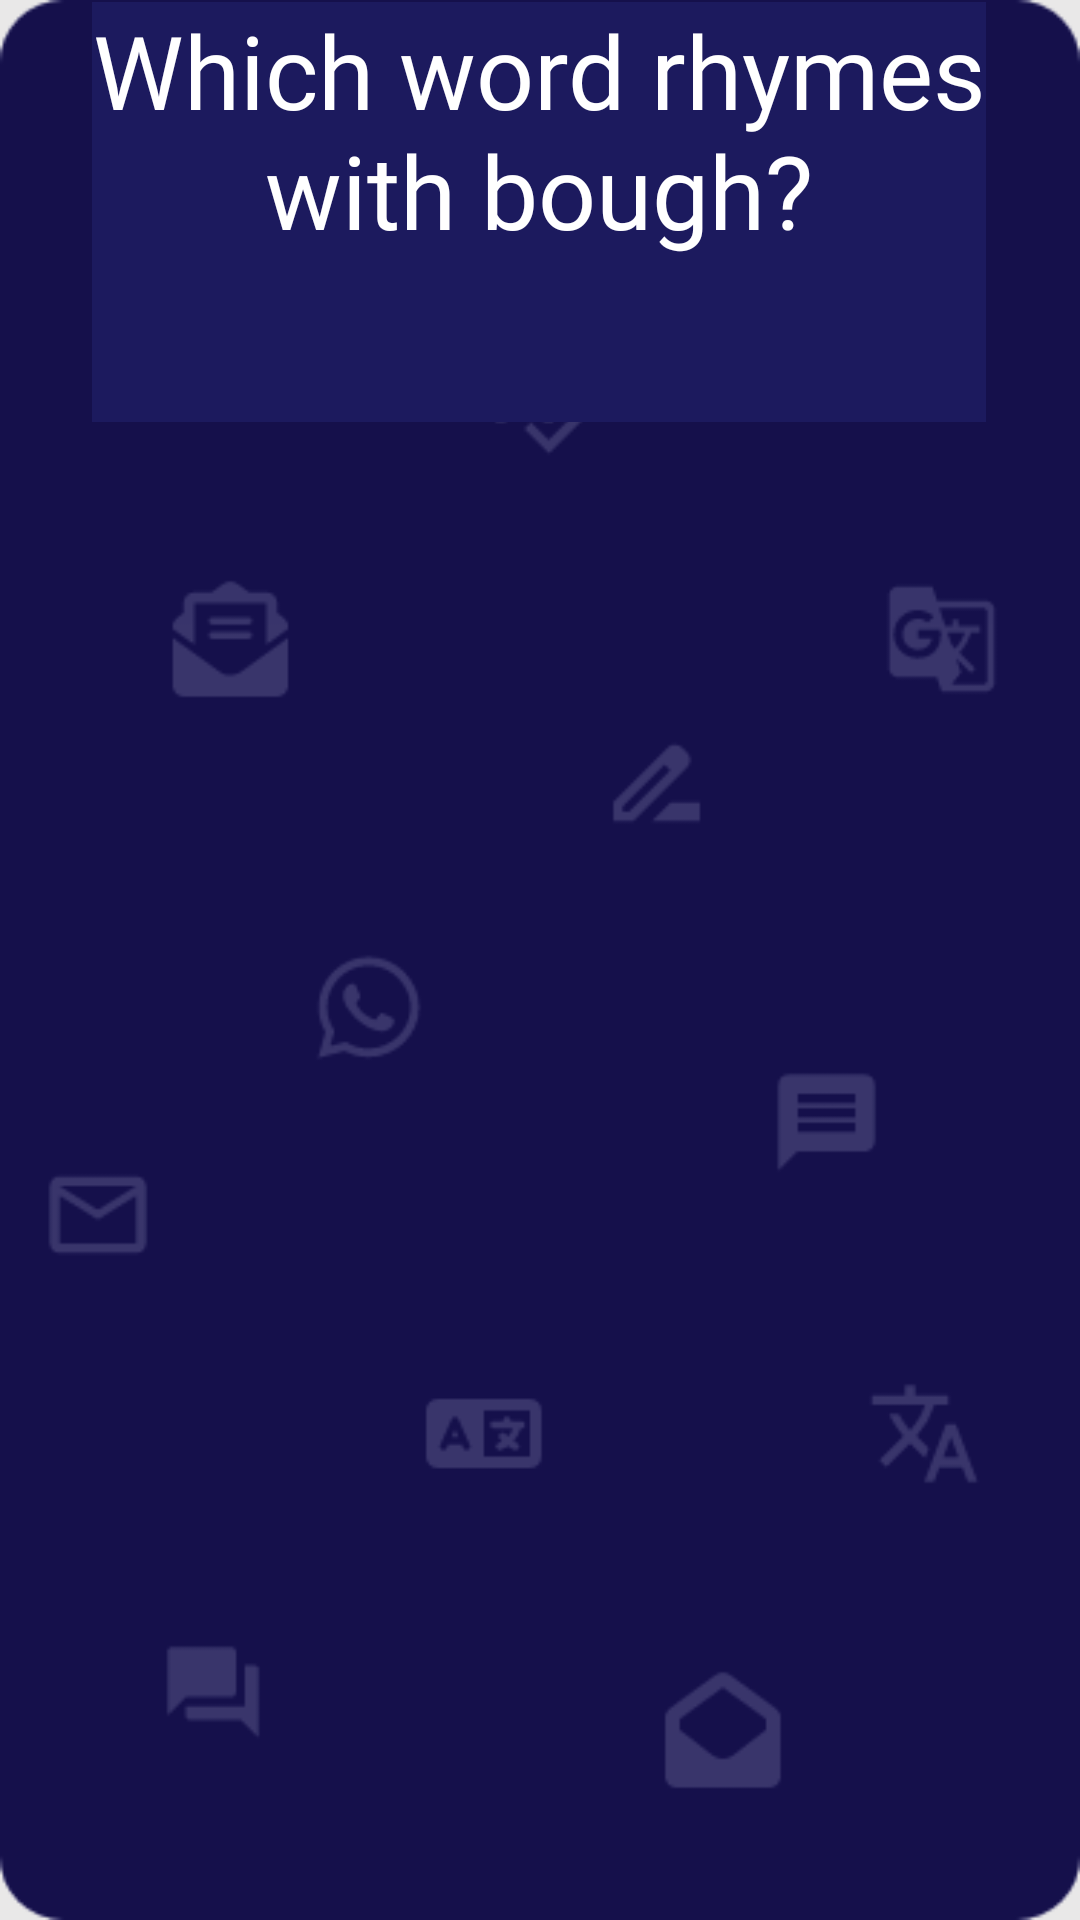

Layout XML and referenced resources for this Android screen:
<!-- AndroidManifest.xml: application theme Theme.IronDeersQueryTheory -->
<!-- res/layout/english_question6.xml -->
<?xml version="1.0" encoding="utf-8"?>
<androidx.constraintlayout.widget.ConstraintLayout xmlns:android="http://schemas.android.com/apk/res/android"
    xmlns:app="http://schemas.android.com/apk/res-auto"
    xmlns:tools="http://schemas.android.com/tools"
    android:layout_width="match_parent"
    android:layout_height="match_parent"
    android:background="@drawable/englishscreen1_6b802"
    tools:context=".englishQuestion6">

    <TextView
        android:id="@+id/textView3"
        android:layout_width="298dp"
        android:layout_height="140dp"
        android:layout_marginStart="56dp"
        android:layout_marginTop="46dp"
        android:layout_marginEnd="57dp"
        android:layout_marginBottom="545dp"
        android:background="@color/back"
        android:fontFamily="@font/nunito_bold"
        android:text="Which word rhymes with bough?"
        android:textAlignment="center"
        android:textColor="@color/white"
        android:textSize="34sp"
        app:layout_constraintBottom_toBottomOf="parent"
        app:layout_constraintEnd_toEndOf="parent"
        app:layout_constraintStart_toStartOf="parent"
        app:layout_constraintTop_toTopOf="parent" />
    

    <Button
        android:id="@+id/eq6_1"
        android:layout_width="298dp"
        android:layout_height="57dp"
        android:layout_marginStart="56dp"
        android:layout_marginTop="215dp"
        android:layout_marginEnd="57dp"
        android:layout_marginBottom="459dp"
        android:background="@color/back"
        android:fontFamily="@font/nunito_bold"
        android:text="Through"
        android:textAlignment="center"
        android:textSize="24sp"
        app:layout_constraintBottom_toBottomOf="parent"
        app:layout_constraintEnd_toEndOf="parent"
        app:layout_constraintStart_toStartOf="parent"
        app:layout_constraintTop_toTopOf="parent" />

    <Button
        android:id="@+id/eq6_2"
        android:layout_width="298dp"
        android:layout_height="57dp"
        android:layout_marginStart="56dp"
        android:layout_marginTop="330dp"
        android:layout_marginEnd="57dp"
        android:layout_marginBottom="344dp"
        android:background="@color/back"
        android:fontFamily="@font/nunito_bold"
        android:text="Cough"
        android:textSize="24sp"
        app:layout_constraintBottom_toBottomOf="parent"
        app:layout_constraintEnd_toEndOf="parent"
        app:layout_constraintStart_toStartOf="parent"
        app:layout_constraintTop_toTopOf="parent" />

    <Button
        android:id="@+id/eq6_3"
        android:layout_width="298dp"
        android:layout_height="57dp"
        android:layout_marginStart="56dp"
        android:layout_marginTop="445dp"
        android:layout_marginEnd="57dp"
        android:layout_marginBottom="229dp"
        android:background="@color/back"
        android:fontFamily="@font/nunito_bold"
        android:text="Dough"
        android:textSize="24sp"
        app:layout_constraintBottom_toBottomOf="parent"
        app:layout_constraintEnd_toEndOf="parent"
        app:layout_constraintStart_toStartOf="parent"
        app:layout_constraintTop_toTopOf="parent" />

    <Button
        android:id="@+id/eq6_4"
        android:layout_width="298dp"
        android:layout_height="57dp"
        android:layout_marginStart="56dp"
        android:layout_marginTop="560dp"
        android:layout_marginEnd="57dp"
        android:layout_marginBottom="114dp"
        android:background="@color/black"
        android:fontFamily="@font/nunito_bold"
        android:text="Tough"
        android:textSize="24sp"
        app:layout_constraintBottom_toBottomOf="parent"
        app:layout_constraintEnd_toEndOf="parent"
        app:layout_constraintStart_toStartOf="parent"
        app:layout_constraintTop_toTopOf="parent" />
</androidx.constraintlayout.widget.ConstraintLayout>
<!-- resources referenced by this layout -->
<resources>
  <color name="back"> #1c1a5e</color>
  <color name="black">#FF000000</color>
  <color name="white">#FFFFFFFF</color>
  <!-- drawable englishscreen1_6b802: png bitmap (drawable, 12817 bytes) -->
  <style name="Theme.IronDeersQueryTheory" parent="Base.Theme.IronDeersQueryTheory" />
  <style name="Base.Theme.IronDeersQueryTheory" parent="Theme.Material3.DayNight.NoActionBar">
          
          
      </style>
</resources>
